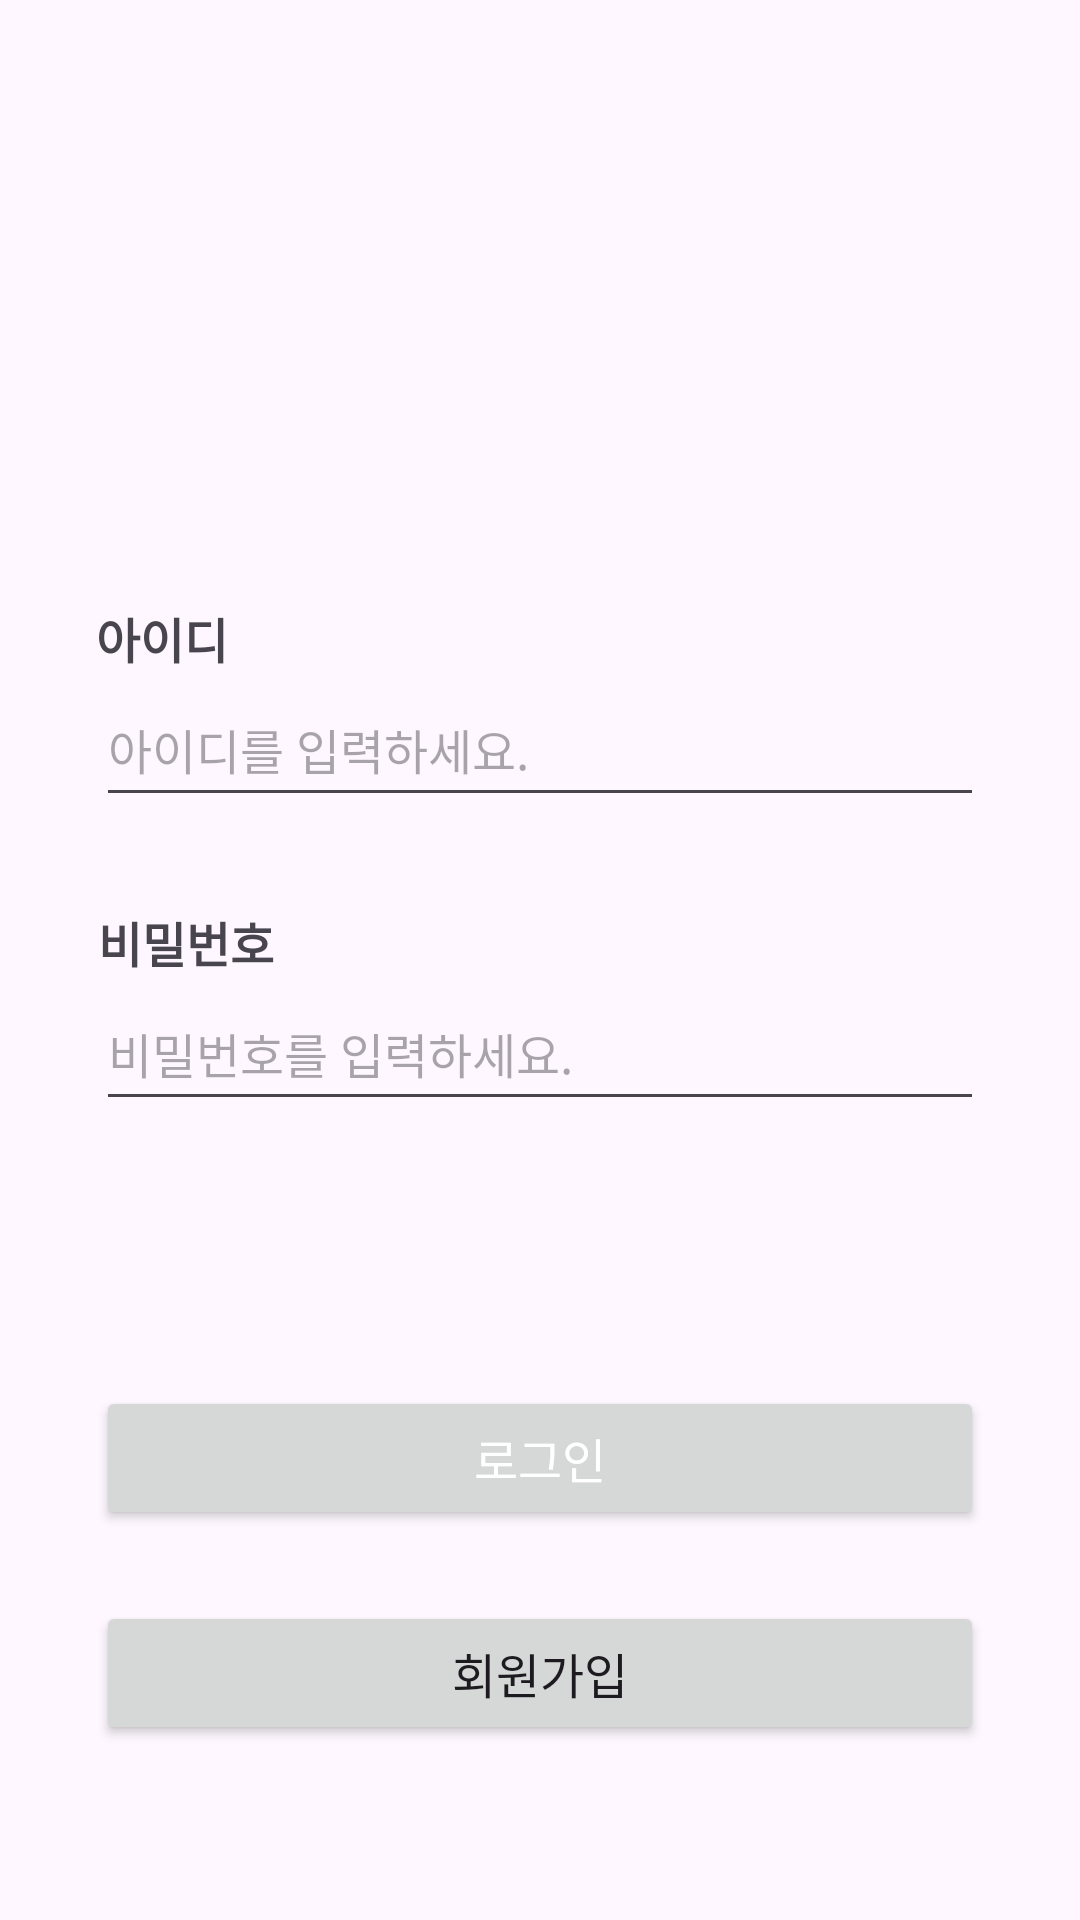

Produce the Android XML layout that renders to this screen, including the resource entries it uses.
<!-- AndroidManifest.xml: application theme Theme.SpartaCodingApp -->
<!-- res/layout/activity_main.xml -->
<?xml version="1.0" encoding="utf-8"?>
<androidx.constraintlayout.widget.ConstraintLayout xmlns:android="http://schemas.android.com/apk/res/android"
    xmlns:app="http://schemas.android.com/apk/res-auto"
    xmlns:tools="http://schemas.android.com/tools"
    android:id="@+id/main"
    android:layout_width="match_parent"
    android:layout_height="match_parent"
    tools:context=".SignInActivity">

    <ImageView
        android:id="@+id/iv_logo"
        android:layout_width="240dp"
        android:layout_height="101dp"
        android:layout_marginTop="70dp"
        app:layout_constraintEnd_toEndOf="parent"
        app:layout_constraintStart_toStartOf="parent"
        app:layout_constraintTop_toTopOf="parent"
        app:srcCompat="@drawable/logo_sparta" />

    <TextView
        android:id="@+id/tv_signInId"
        android:layout_width="wrap_content"
        android:layout_height="wrap_content"
        android:layout_marginStart="32dp"
        android:layout_marginTop="30dp"
        android:text="아이디"
        android:textSize="16sp"
        android:textStyle="bold"
        app:layout_constraintStart_toStartOf="parent"
        app:layout_constraintTop_toBottomOf="@+id/iv_logo" />

    <TextView
        android:id="@+id/tv_signInPw"
        android:layout_width="wrap_content"
        android:layout_height="wrap_content"
        android:layout_marginTop="30dp"
        android:text="비밀번호"
        android:textSize="16sp"
        android:textStyle="bold"
        app:layout_constraintEnd_toEndOf="@+id/tv_signInId"
        app:layout_constraintStart_toStartOf="@+id/et_signInId"
        app:layout_constraintTop_toBottomOf="@+id/et_signInId" />

    <Button
        android:id="@+id/btn_mainSignin"
        android:layout_width="match_parent"
        android:layout_height="wrap_content"
        android:layout_marginStart="32dp"
        android:layout_marginTop="80dp"
        android:layout_marginEnd="32dp"
        android:text="로그인"
        android:textColor="@color/white"
        android:textSize="16sp"
        app:layout_constraintBottom_toTopOf="@+id/btn_mainSignup"
        app:layout_constraintEnd_toEndOf="parent"
        app:layout_constraintHorizontal_bias="1.0"
        app:layout_constraintStart_toStartOf="parent"
        app:layout_constraintTop_toBottomOf="@+id/et_signInPw" />

    <Button
        android:id="@+id/btn_mainSignup"
        android:layout_width="match_parent"
        android:layout_height="wrap_content"
        android:layout_marginStart="32dp"
        android:layout_marginTop="15dp"
        android:layout_marginEnd="32dp"
        android:layout_marginBottom="50dp"
        android:text="회원가입"
        android:textSize="16sp"
        app:layout_constraintBottom_toBottomOf="parent"
        app:layout_constraintEnd_toEndOf="parent"
        app:layout_constraintStart_toStartOf="parent"
        app:layout_constraintTop_toBottomOf="@+id/btn_mainSignin" />

    <EditText
        android:id="@+id/et_signInId"
        android:layout_width="match_parent"
        android:layout_height="48dp"
        android:layout_marginStart="32dp"
        android:layout_marginEnd="32dp"
        android:ems="10"
        android:hint="아이디를 입력하세요."
        android:inputType="text"
        android:textColor="@color/material_dynamic_neutral70"
        android:textSize="16sp"
        app:layout_constraintEnd_toEndOf="parent"
        app:layout_constraintStart_toStartOf="@+id/tv_signInId"
        app:layout_constraintTop_toBottomOf="@+id/tv_signInId" />

    <EditText
        android:id="@+id/et_signInPw"
        android:layout_width="match_parent"
        android:layout_height="48dp"
        android:layout_marginStart="32dp"
        android:layout_marginEnd="32dp"
        android:ems="10"
        android:hint="비밀번호를 입력하세요."
        android:inputType="textPassword"
        android:textColor="@color/material_dynamic_neutral70"
        android:textSize="16sp"

        app:layout_constraintEnd_toEndOf="parent"
        app:layout_constraintStart_toStartOf="@+id/tv_signInPw"
        app:layout_constraintTop_toBottomOf="@+id/tv_signInPw" />

</androidx.constraintlayout.widget.ConstraintLayout>
<!-- resources referenced by this layout -->
<resources>
  <style name="Theme.SpartaCodingApp" parent="Base.Theme.SpartaCodingApp" />
  <style name="Base.Theme.SpartaCodingApp" parent="Theme.Material3.DayNight.NoActionBar">
          
          
      </style>
  <!-- not gathered from this repository: default colours our renderer supplied (Android Studio template values) -->
  <color name="white">#FFFFFFFF</color>
</resources>
